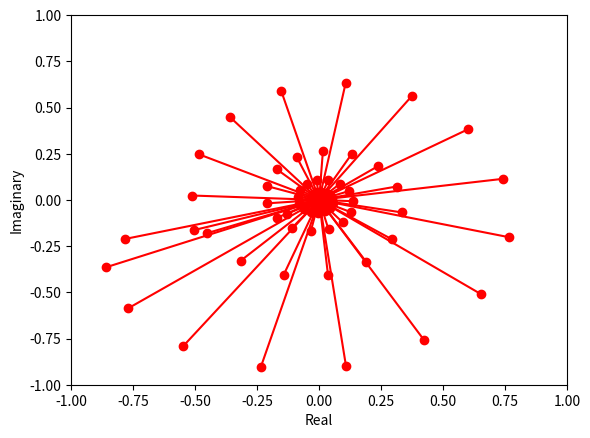

This figure's Python source:
from math import *
import scipy.stats as ss 
import numpy as np 
import matplotlib.pyplot as plt
# Defining two dicts here: ModelParams include strike, underlying, time etc. OptimParams includes mean reversion speed, corr coff etc
#Solving this with little bit numerical, using discretization(spell check) for complex integral

# ModelParams = {S, K, T, V_0, N}
# OptimParams = {kappa, theta, lambda, rho}
class HestonSA:
    def __init__(self, ModelParams, OptimParams):
        self.S = ModelParams["S"] # Stock
        self.K = ModelParams["K"] # strike
        self.V_0 = ModelParams["V_0"] #inital volatility
        self.T = ModelParams["T"] #time to maturity (yrs)
        self.r = ModelParams["r"] #risk free rate
        self.time_iters = ModelParams["time_iters"]
        self.int_iters = ModelParams["int_iters"]
        self.kappa = OptimParams["kappa"]
        self.theta = OptimParams["theta"]
        self.lamda = OptimParams["lamda"]
        self.rho = OptimParams["rho"]
        self.i = complex(0,1)

        def exponential_terms(self):
            exp_1 = (-2*self.theta*self.kappa)/pow(self.lamda, 2)
            exp_2 = (self.theta*self.kappa*self.T)/pow(self.lamda, 2)
            return exp_1, exp_2

        def d_var(rho, lamda, u, i, kappa):
            aa = (rho*lamda*u*i - kappa)
            bb = lamda**2*(i*u+u**2)
            return (aa**2 + bb) ** 0.5

        def g_var(kappa, rho, lamda, i, u):
            d = d_var(rho, lamda, u, i, kappa)
            g_num = kappa - rho*lamda*i*u - d
            g_den = kappa - rho*lamda*i*u + d
            return g_num, g_den, g_num/g_den

        def phi_function(kappa, rho, lamda, i, u, T, V_0, S, r):
            exp_1, exp_2 = exponential_terms(self)
            d = d_var(rho, lamda, u, i, kappa)
            g_num, g_den, g = g_var(rho, lamda, u, i, kappa)
            aa_g = (1 - g*np.exp(-d*T))/(1-g)
            aa = np.exp(r*T) * S**(i*u) * (aa_g**exp_1)
            bb_inner_exp = (1 - np.exp(d*T))/(1 - g*np.exp(d*T))
            bb = np.exp(exp_2*g_num + ((V_0/lamda**2) *g_den*bb_inner_exp))
            return aa*bb
        
        def imag_terms(i, u, K):
            return i*u*(K**(i*u))
        def integration_term(self, time_iters, int_iters, r, T, i, K):
            du = int_iters/time_iters
            phi_arr1, phi_arr2 = [], []
            for j in range(1, time_iters):
                u1 = complex(-1, du*j)
                u2 = du * j
                phi1 = phi_function(self.kappa, self.rho, self.lamda, self.i, u1, self.T, self.V_0, self.S, self.r)
                phi2 = phi_function(self.kappa, self.rho, self.lamda, self.i, u2, self.T, self.V_0, self.S, self.r)
                phi_arr1.append(phi1)
                phi_arr2.append(phi2)

            return phi_arr1, phi_arr2




        def heston_discrete(self, time_iters, int_iters):
            du = int_iters/time_iters
            phi_func = []
            g_var_func = []
            aa = 0.5 * (self.S - self.K*np.exp(-self.r*self.T))

            for j in range(1, time_iters):
                u = j * du
                phi_func.append(phi_function(self.kappa, self.rho, self.lamda, self.i, u, self.T, self.V_0, self.S, self.r))
                x, y, g = g_var(self.rho, self.lamda, u, self.i, self.kappa)
                g_var_func.append(g)
            return phi_func, g_var_func
        
        self.phi_func, self.g_var_func = heston_discrete(self, self.time_iters, self.int_iters)
        #self.expo = heston_discrete(self)
    #print(self.kappa)

if __name__ == '__main__':
    ModelParams = {"S":95, "K": 100, "V_0": 0.1, "T": 2, "r": 0.03, "time_iters": 10000, "int_iters": 1000}
    OptimParams = {"kappa": 1.5768, "theta": 0.0398, "lamda": 0.575, "rho": 0.5711}
    model = HestonSA(ModelParams, OptimParams)
    #print(model.phi_func)
    #print(model.d_var(ModelParams["rho"], ModelParams["lamda"],100, complex(0,1), ModelParams["kappa"]))
    a = np.array(model.phi_func)[:100]
    print(a)
    for x in range(len(a)):
        plt.plot([0,a[x].real],[0,a[x].imag],'ro-',label='python')
    limit=np.max(np.ceil(np.absolute(a))) # set limits for axis
    plt.xlim((-limit,limit))
    plt.ylim((-limit,limit))
    plt.ylabel('Imaginary')
    plt.xlabel('Real')
    plt.show()

    
